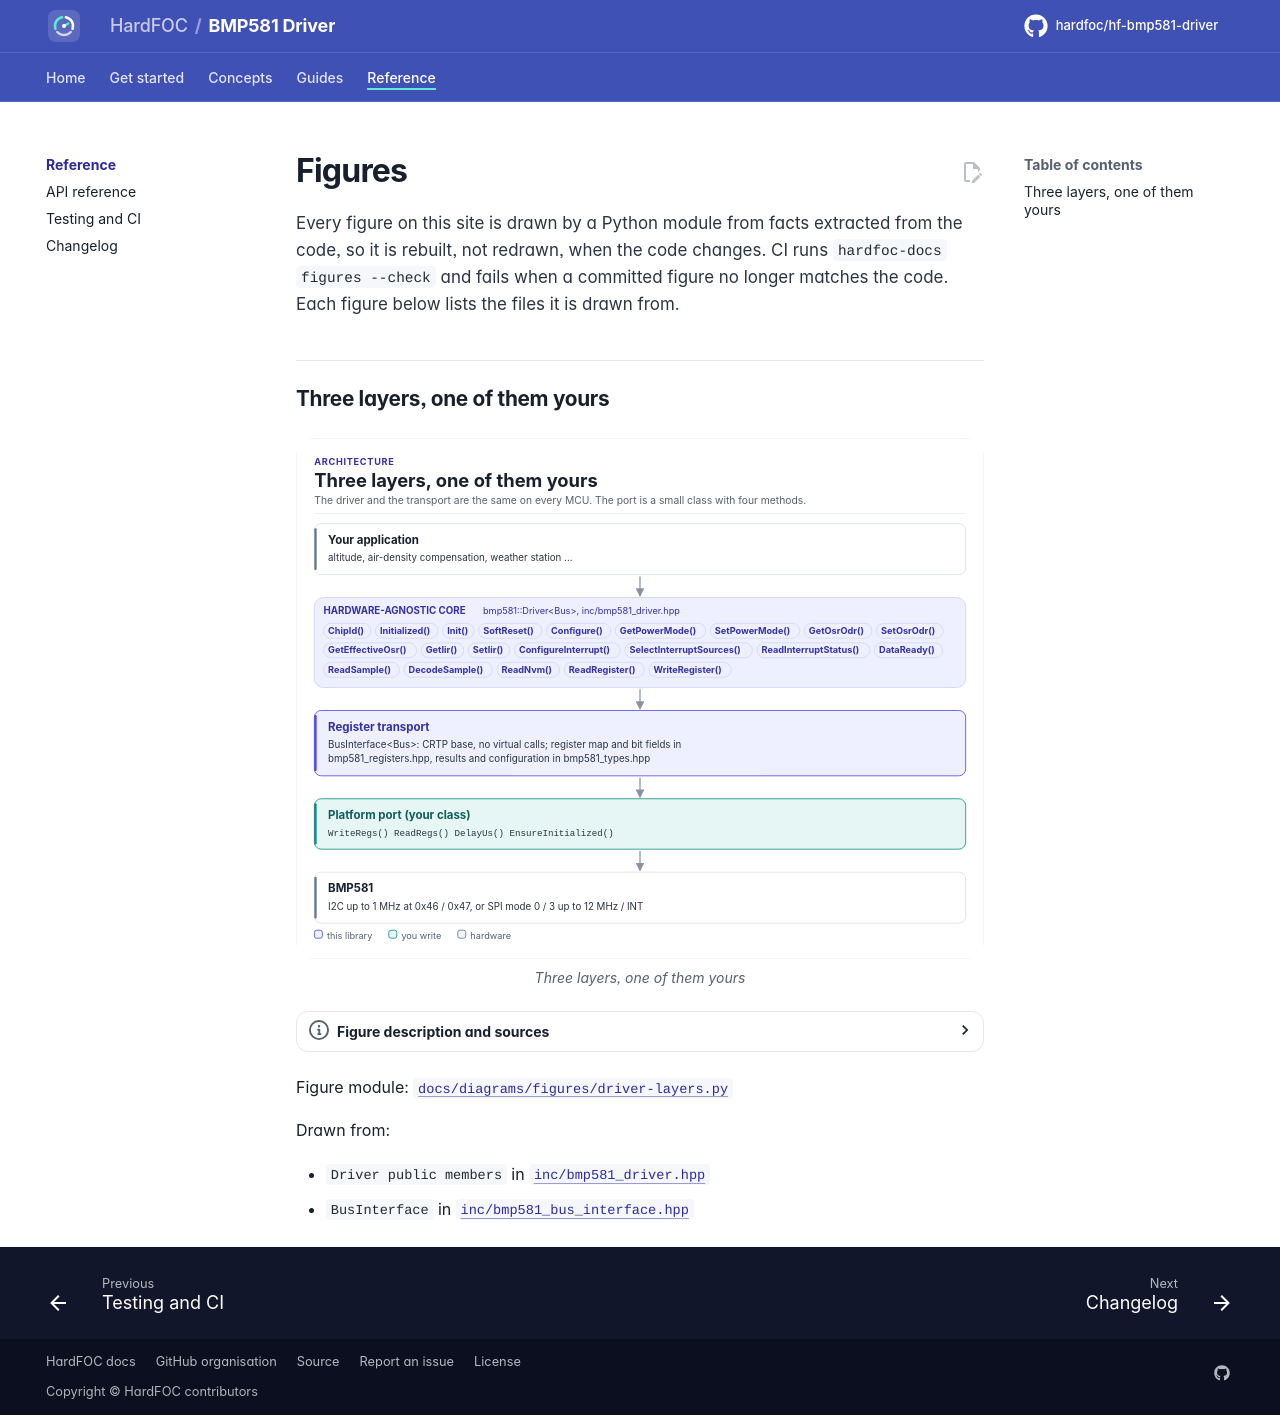

repository: hardfoc/hf-bmp581-driver · page: dev/diagrams/index.html · generator: mkdocs

# Figures

<!-- Generated by hardfoc-docs figures from docs/diagrams/figures/*.py. Do not edit by hand. -->

Every figure on this site is drawn by a Python module from facts extracted from the code, so it is rebuilt,
not redrawn, when the code changes. CI runs `hardfoc-docs figures --check` and fails when a
committed figure no longer matches the code. Each figure below lists the files it is drawn from.

## Three layers, one of them yours

<!-- figure: driver-layers -->
<picture>
  <source media="(prefers-color-scheme: dark)" srcset="driver-layers.dark.svg">
  <img src="driver-layers.svg"
    alt="Layer diagram: the application calls the hardware-agnostic BMP581 driver, which reads and writes
    registers through the CRTP register transport, which calls the platform port you write, which drives
    the I2C or SPI bus of the BMP581.">
</picture>
<!-- /figure -->

Figure module: [`docs/diagrams/figures/driver-layers.py`](../../docs/diagrams/figures/driver-layers.py)

Drawn from:

- `Driver public members` in [`inc/bmp581_driver.hpp`](../../inc/bmp581_driver.hpp)
- `BusInterface` in [`inc/bmp581_bus_interface.hpp`](../../inc/bmp581_bus_interface.hpp)
